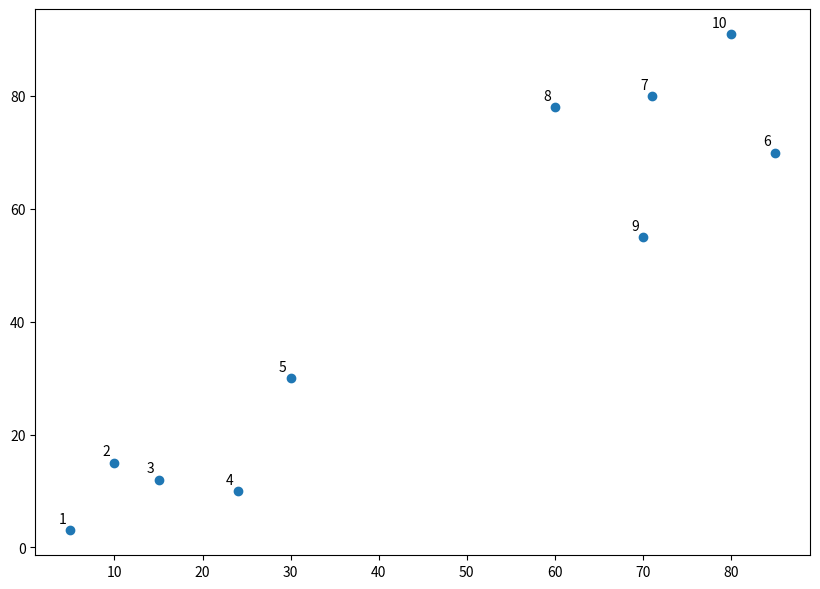

Write Python code to recreate this figure.
import numpy as np
import matplotlib.pyplot as plt

X = np.array([[5,3],
    [10,15],
    [15,12],
    [24,10],
    [30,30],
    [85,70],
    [71,80],
    [60,78],
    [70,55],
    [80,91],])

labels = range(1, 11)
plt.figure(figsize=(10, 7))
plt.subplots_adjust(bottom=0.1)
plt.scatter(X[:,0],X[:,1], label='True Position')

for label, x, y in zip(labels, X[:, 0], X[:, 1]):
    plt.annotate(
        label,
        xy=(x, y), xytext=(-3, 3),
        textcoords='offset points', ha='right', va='bottom')
plt.show()
